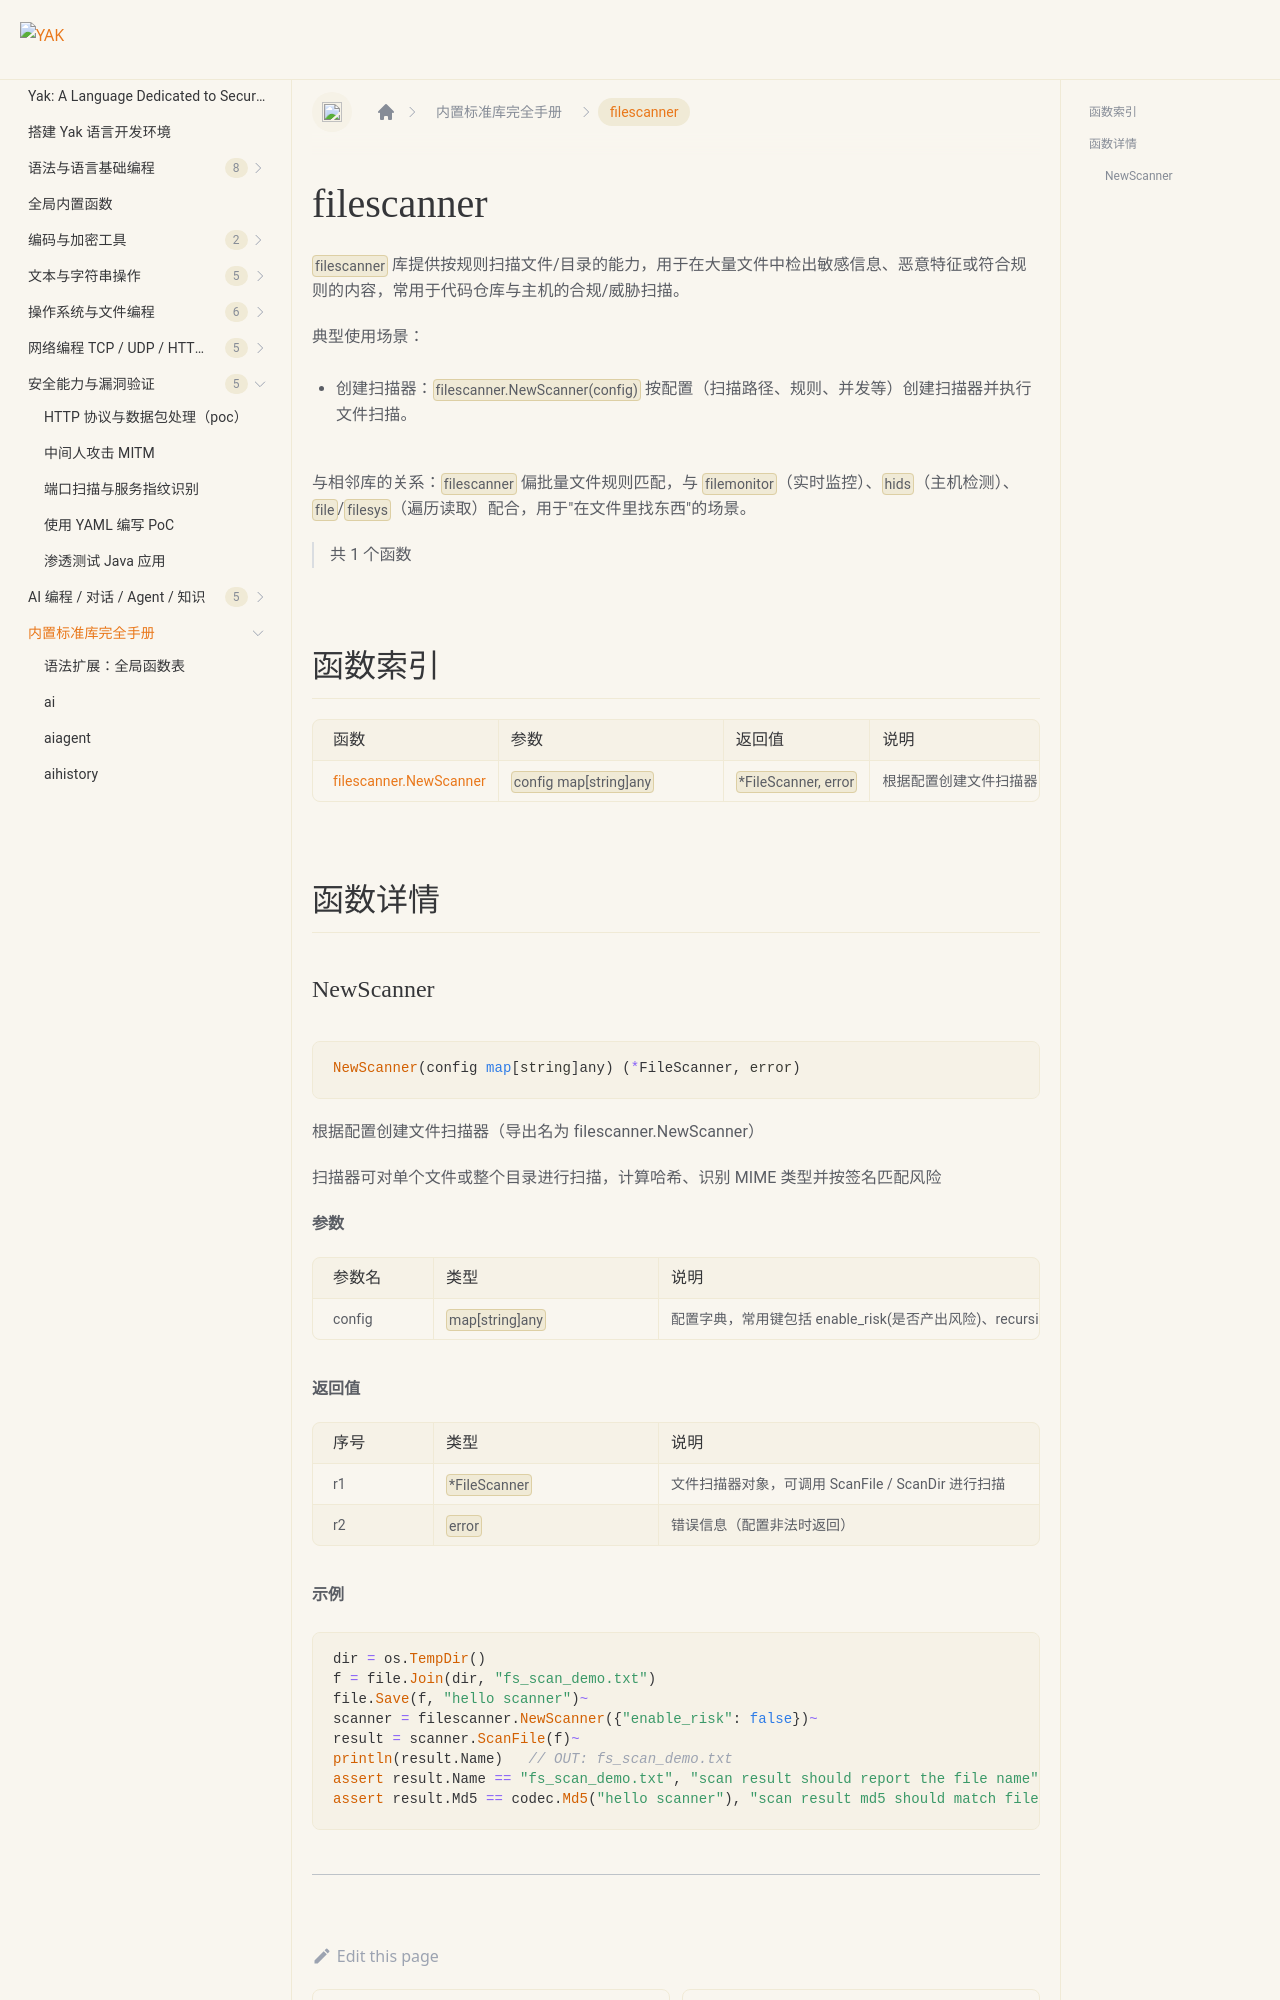

repository: yaklang/yaklang.github.io · page: en/docs/api/filescanner/index.html · generator: docusaurus

# filescanner {#library-filescanner}

`filescanner` 库提供按规则扫描文件/目录的能力，用于在大量文件中检出敏感信息、恶意特征或符合规则的内容，常用于代码仓库与主机的合规/威胁扫描。

典型使用场景：

- 创建扫描器：`filescanner.NewScanner(config)` 按配置（扫描路径、规则、并发等）创建扫描器并执行文件扫描。

与相邻库的关系：`filescanner` 偏批量文件规则匹配，与 `filemonitor`（实时监控）、`hids`（主机检测）、`file`/`filesys`（遍历读取）配合，用于"在文件里找东西"的场景。

> 共 1 个函数

## 函数索引

|函数|参数|返回值|说明|
|:--|:--|:--|:--|
| [filescanner.NewScanner](#newscanner) | `config map[string]any` | `*FileScanner, error` | 根据配置创建文件扫描器（导出名为 filescanner.NewScanner） |

## 函数详情
